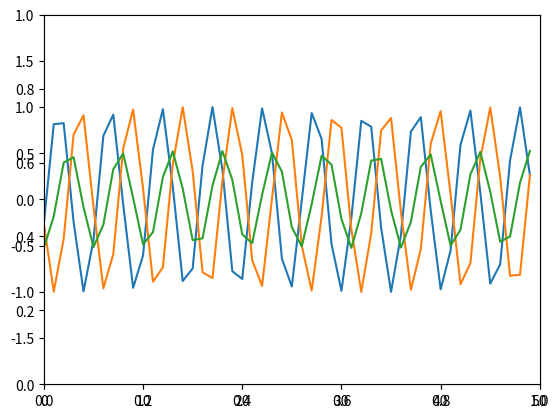

Generate this figure with matplotlib:
import math
import matplotlib.pyplot as plt
import numpy as np
from matplotlib.widgets import Slider
from matplotlib import animation

width = 19 * np.pi
fig,ax = plt.subplots()

reflection = 50.0

def create_wave(i,reflection):
    w = np.sin(np.linspace(reflection + i * width, reflection + (i + 1) * width))
    if i % 2 == 1:
        w = np.flip(w,axis=0)
    return w

def create_waves(reflection):
    waves = [create_wave(0,reflection),
             create_wave(1,reflection)]
    i = 2
    while not math.isclose(waves[0][0],waves[-1][0],abs_tol=0.05):
        waves += [create_wave(i,reflection),create_wave(i+1,reflection)]
        i += 2
    return np.array(waves)

waves = create_waves(reflection)
total_wave = np.sum(waves,axis=0)

max_height = 2 * max(np.max(np.abs(total_wave)),np.max(np.abs(waves)))
ax = plt.axes(xlim=(0, 50), ylim=(-max_height, max_height))

plots = []
for wave in waves:
    plot, = ax.plot(wave,animated=True)
    plots.append(plot)
total_wave_plot, = ax.plot(total_wave,animated=True)

def init():
    return plots + [total_wave_plot]

def animate(i):
    reflection = i * 0.1
    waves = create_waves(reflection)
    for plot,wave in zip(plots,waves):
        plot.set_ydata(wave)
    total_wave = np.sum(waves,axis=0)
    total_wave_plot.set_ydata(total_wave)
    return plots + [total_wave_plot]
anim = animation.FuncAnimation(fig, animate, init_func=init,
                               frames=31400, interval=20, blit=True)
plt.show()
